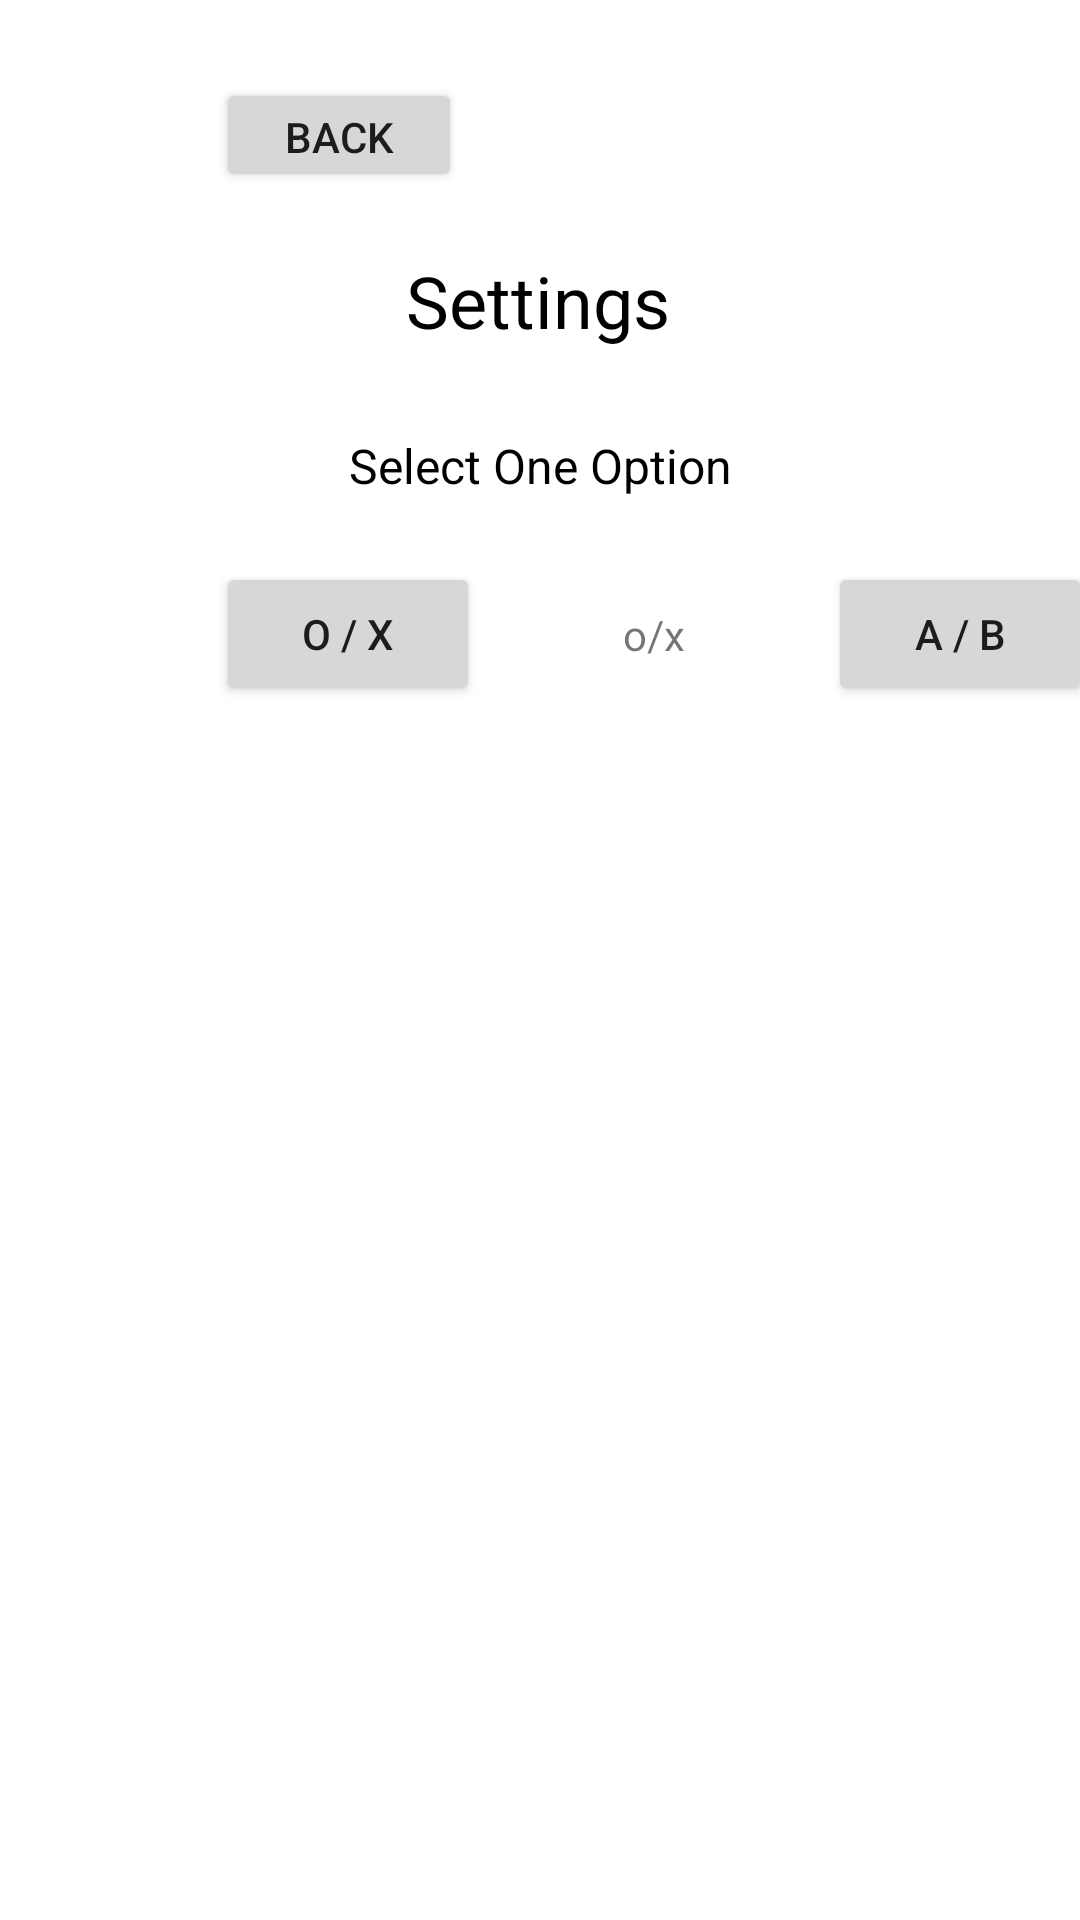

Layout XML and referenced resources for this Android screen:
<!-- AndroidManifest.xml: application theme Theme.Farmer_chess -->
<!-- res/layout/settings.xml -->
<?xml version="1.0" encoding="utf-8"?>
<androidx.constraintlayout.widget.ConstraintLayout xmlns:android="http://schemas.android.com/apk/res/android"
    xmlns:app="http://schemas.android.com/apk/res-auto"
    xmlns:tools="http://schemas.android.com/tools"
    android:layout_width="match_parent"
    android:layout_height="match_parent">

    <TextView
        android:id="@+id/textView2"
        android:layout_width="wrap_content"
        android:layout_height="wrap_content"
        android:layout_marginTop="84dp"
        android:text="@string/settings"
        android:textColor="#000000"
        android:textSize="24sp"
        app:layout_constraintEnd_toEndOf="parent"
        app:layout_constraintHorizontal_bias="0.498"
        app:layout_constraintStart_toStartOf="parent"
        app:layout_constraintTop_toTopOf="parent" />

    <TextView
        android:id="@+id/textView3"
        android:layout_width="181dp"
        android:layout_height="27dp"
        android:layout_marginTop="28dp"
        android:text="Select One Option"
        android:textAlignment="center"
        android:textColor="#000000"
        android:textSize="16sp"
        app:layout_constraintEnd_toEndOf="parent"
        app:layout_constraintStart_toStartOf="parent"
        app:layout_constraintTop_toBottomOf="@+id/textView2" />

    <Button
        android:id="@+id/ox"
        android:layout_width="wrap_content"
        android:layout_height="wrap_content"
        android:layout_marginStart="72dp"
        android:layout_marginTop="16dp"
        android:onClick="ox"
        android:text="O / X"
        app:layout_constraintStart_toStartOf="parent"
        app:layout_constraintTop_toBottomOf="@+id/textView3" />

    <Button
        android:id="@+id/ab"
        android:layout_width="wrap_content"
        android:layout_height="wrap_content"
        android:layout_marginStart="116dp"
        android:text="A / B"
        app:layout_constraintEnd_toEndOf="parent"
        app:layout_constraintHorizontal_bias="0.0"
        app:layout_constraintStart_toEndOf="@+id/ox"
        app:layout_constraintTop_toTopOf="@+id/ox" />

    <TextView
        android:id="@+id/option"
        android:layout_width="wrap_content"
        android:layout_height="wrap_content"
        android:text="o/x"
        app:layout_constraintBottom_toBottomOf="@+id/ox"
        app:layout_constraintEnd_toStartOf="@+id/ab"
        app:layout_constraintStart_toEndOf="@+id/ox"
        app:layout_constraintTop_toTopOf="@+id/ox" />

    <Button
        android:id="@+id/back_settings"
        android:layout_width="82dp"
        android:layout_height="38dp"
        android:text="@string/back"
        app:layout_constraintBottom_toTopOf="@+id/textView2"
        app:layout_constraintEnd_toEndOf="parent"
        app:layout_constraintHorizontal_bias="0.0"
        app:layout_constraintStart_toStartOf="@+id/ox"
        app:layout_constraintTop_toTopOf="parent"
        app:layout_constraintVertical_bias="0.565" />

</androidx.constraintlayout.widget.ConstraintLayout>
<!-- resources referenced by this layout -->
<resources>
  <string name="back">Back</string>
  <string name="settings">Settings</string>
  <style name="Theme.Farmer_chess" parent="Theme.MaterialComponents.DayNight.DarkActionBar">
          
          <item name="colorPrimary">@color/purple_500</item>
          <item name="colorPrimaryVariant">@color/purple_700</item>
          <item name="colorOnPrimary">@color/white</item>
          
          <item name="colorSecondary">@color/teal_200</item>
          <item name="colorSecondaryVariant">@color/teal_700</item>
          <item name="colorOnSecondary">@color/black</item>
          
          <item name="android:statusBarColor" tools:targetApi="l">?attr/colorPrimaryVariant</item>
          
      </style>
  <!-- not gathered from this repository: default colours our renderer supplied (Android Studio template values) -->
  <color name="purple_500">#FF6200EE</color>
  <color name="purple_700">#FF3700B3</color>
  <color name="teal_200">#FF03DAC5</color>
  <color name="teal_700">#FF018786</color>
  <color name="black">#FF000000</color>
  <color name="white">#FFFFFFFF</color>
</resources>
